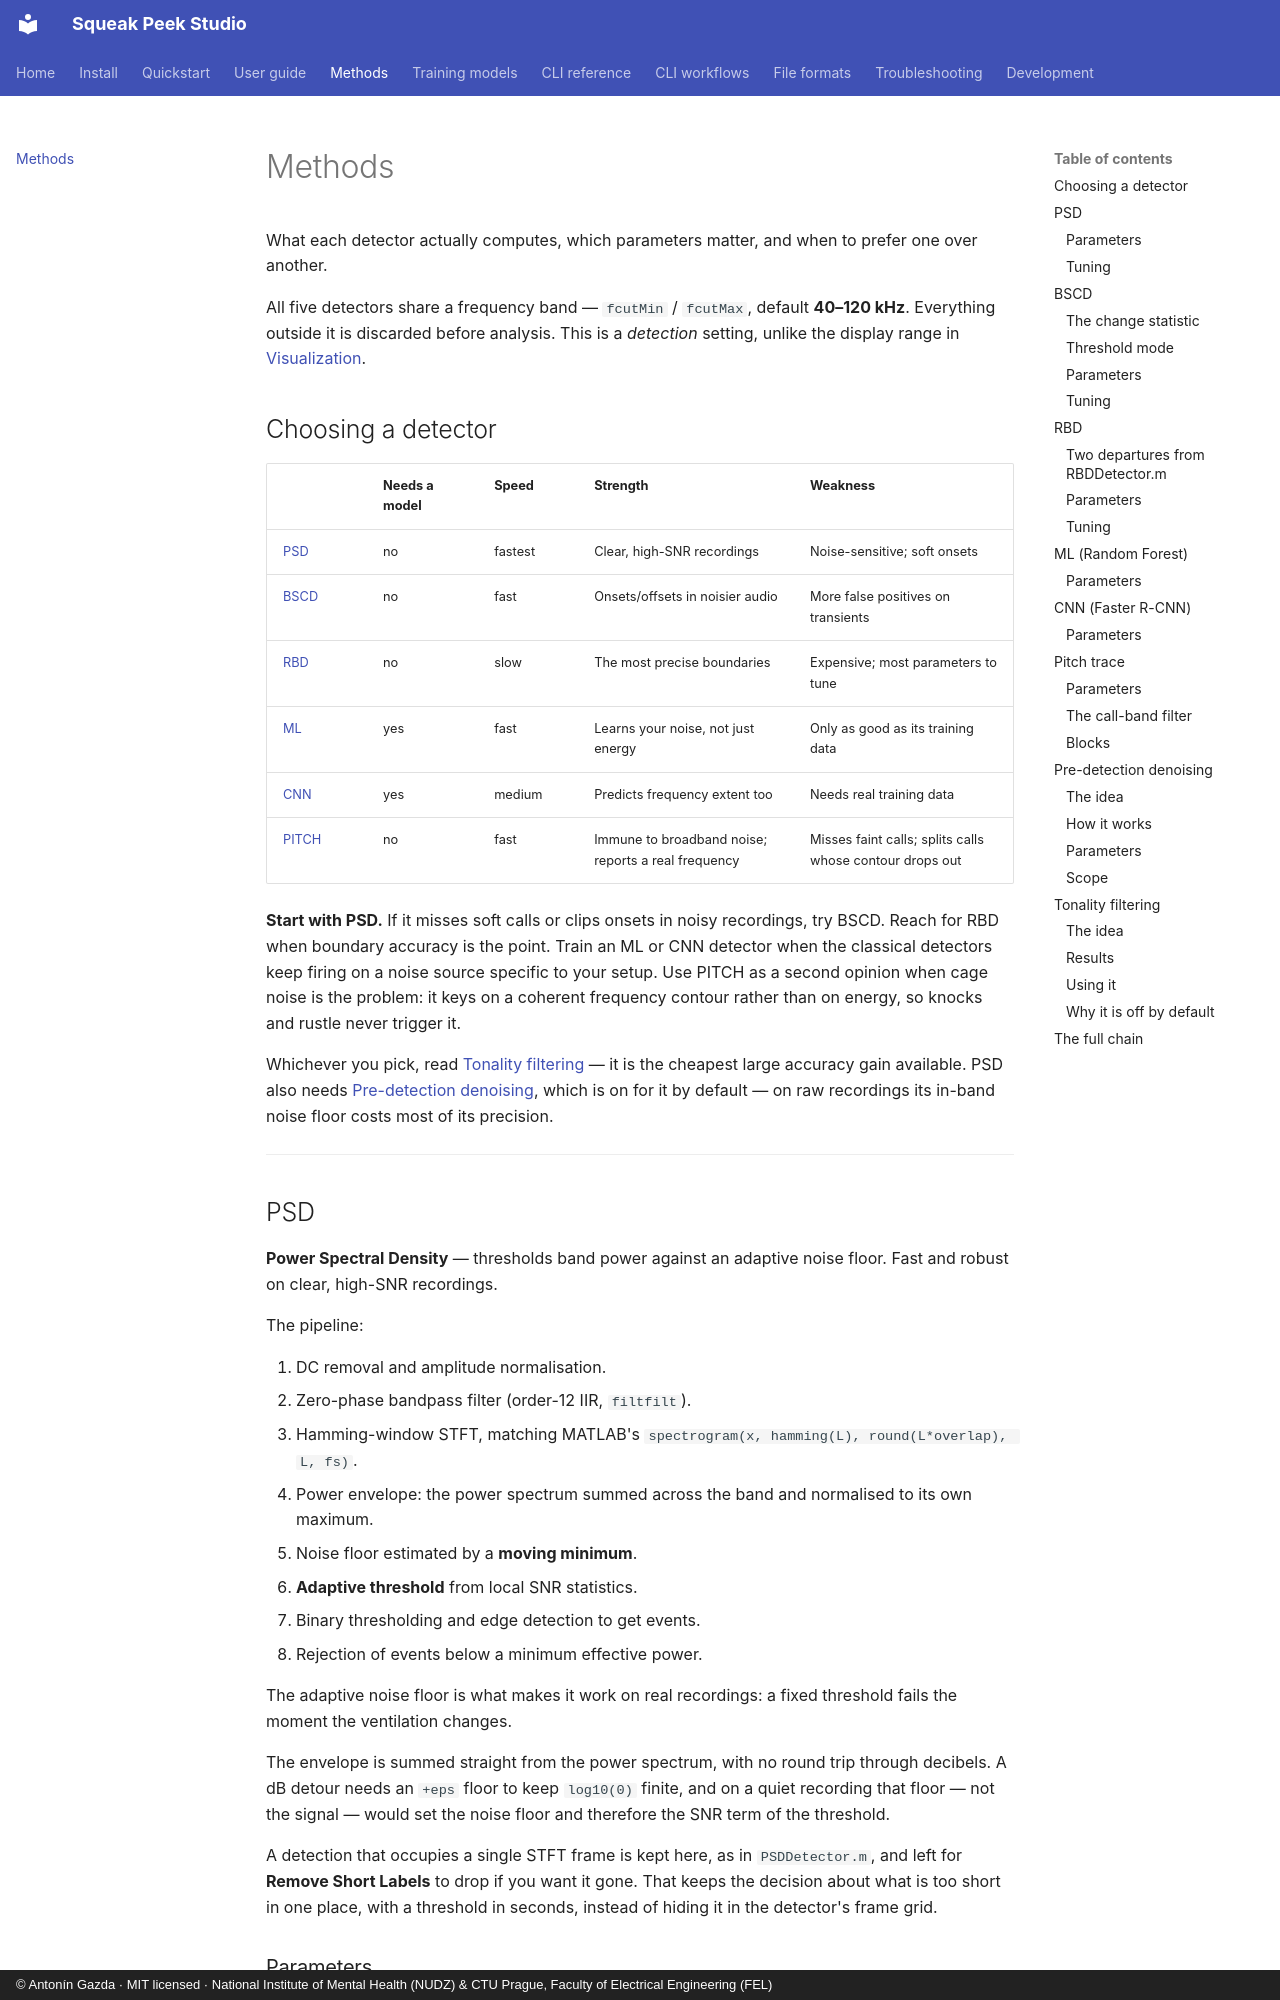

repository: antoningazda/DEV_Squeak_Peek_Studio_PYTHON · page: methods/index.html · generator: mkdocs · copyright: © Antonín Gazda · MIT licensed · National Institute of Mental Health (NUDZ) & CTU Prague, Faculty of Electrical Engineering (FEL)

# Methods

What each detector actually computes, which parameters matter, and when to
prefer one over another.

All five detectors share a frequency band — `fcutMin` / `fcutMax`, default
**40–120 kHz**. Everything outside it is discarded before analysis. This is
a *detection* setting, unlike the display range in
[Visualization](guide/visualization.md).

## Choosing a detector

| | Needs a model | Speed | Strength | Weakness |
|---|---|---|---|---|
| [PSD](#psd) | no | fastest | Clear, high-SNR recordings | Noise-sensitive; soft onsets |
| [BSCD](#bscd) | no | fast | Onsets/offsets in noisier audio | More false positives on transients |
| [RBD](#rbd) | no | slow | The most precise boundaries | Expensive; most parameters to tune |
| [ML](#ml-random-forest) | yes | fast | Learns your noise, not just energy | Only as good as its training data |
| [CNN](#cnn-faster-r-cnn) | yes | medium | Predicts frequency extent too | Needs real training data |
| [PITCH](#pitch-trace) | no | fast | Immune to broadband noise; reports a real frequency | Misses faint calls; splits calls whose contour drops out |

**Start with PSD.** If it misses soft calls or clips onsets in noisy
recordings, try BSCD. Reach for RBD when boundary accuracy is the point.
Train an ML or CNN detector when the classical detectors keep firing on a
noise source specific to your setup. Use PITCH as a second opinion when
cage noise is the problem: it keys on a coherent frequency contour rather
than on energy, so knocks and rustle never trigger it.

Whichever you pick, read [Tonality filtering](#tonality-filtering) — it is
the cheapest large accuracy gain available. PSD also needs
[Pre-detection denoising](#pre-detection-denoising), which is on for it by
default — on raw recordings its in-band noise floor costs most of its
precision.

---

## PSD

**Power Spectral Density** — thresholds band power against an adaptive
noise floor. Fast and robust on clear, high-SNR recordings.

The pipeline:

1. DC removal and amplitude normalisation.
2. Zero-phase bandpass filter (order-12 IIR, `filtfilt`).
3. Hamming-window STFT, matching MATLAB's
   `spectrogram(x, hamming(L), round(L*overlap), L, fs)`.
4. Power envelope: the power spectrum summed across the band and
   normalised to its own maximum.
5. Noise floor estimated by a **moving minimum**.
6. **Adaptive threshold** from local SNR statistics.
7. Binary thresholding and edge detection to get events.
8. Rejection of events below a minimum effective power.

The adaptive noise floor is what makes it work on real recordings: a fixed
threshold fails the moment the ventilation changes.

The envelope is summed straight from the power spectrum, with no round trip
through decibels. A dB detour needs an `+eps` floor to keep `log10(0)`
finite, and on a quiet recording that floor — not the signal — would set the
noise floor and therefore the SNR term of the threshold.

A detection that occupies a single STFT frame is kept here, as in
`PSDDetector.m`, and left for **Remove Short Labels** to drop if you want it
gone. That keeps the decision about what is too short in one place, with a
threshold in seconds, instead of hiding it in the detector's frame grid.
